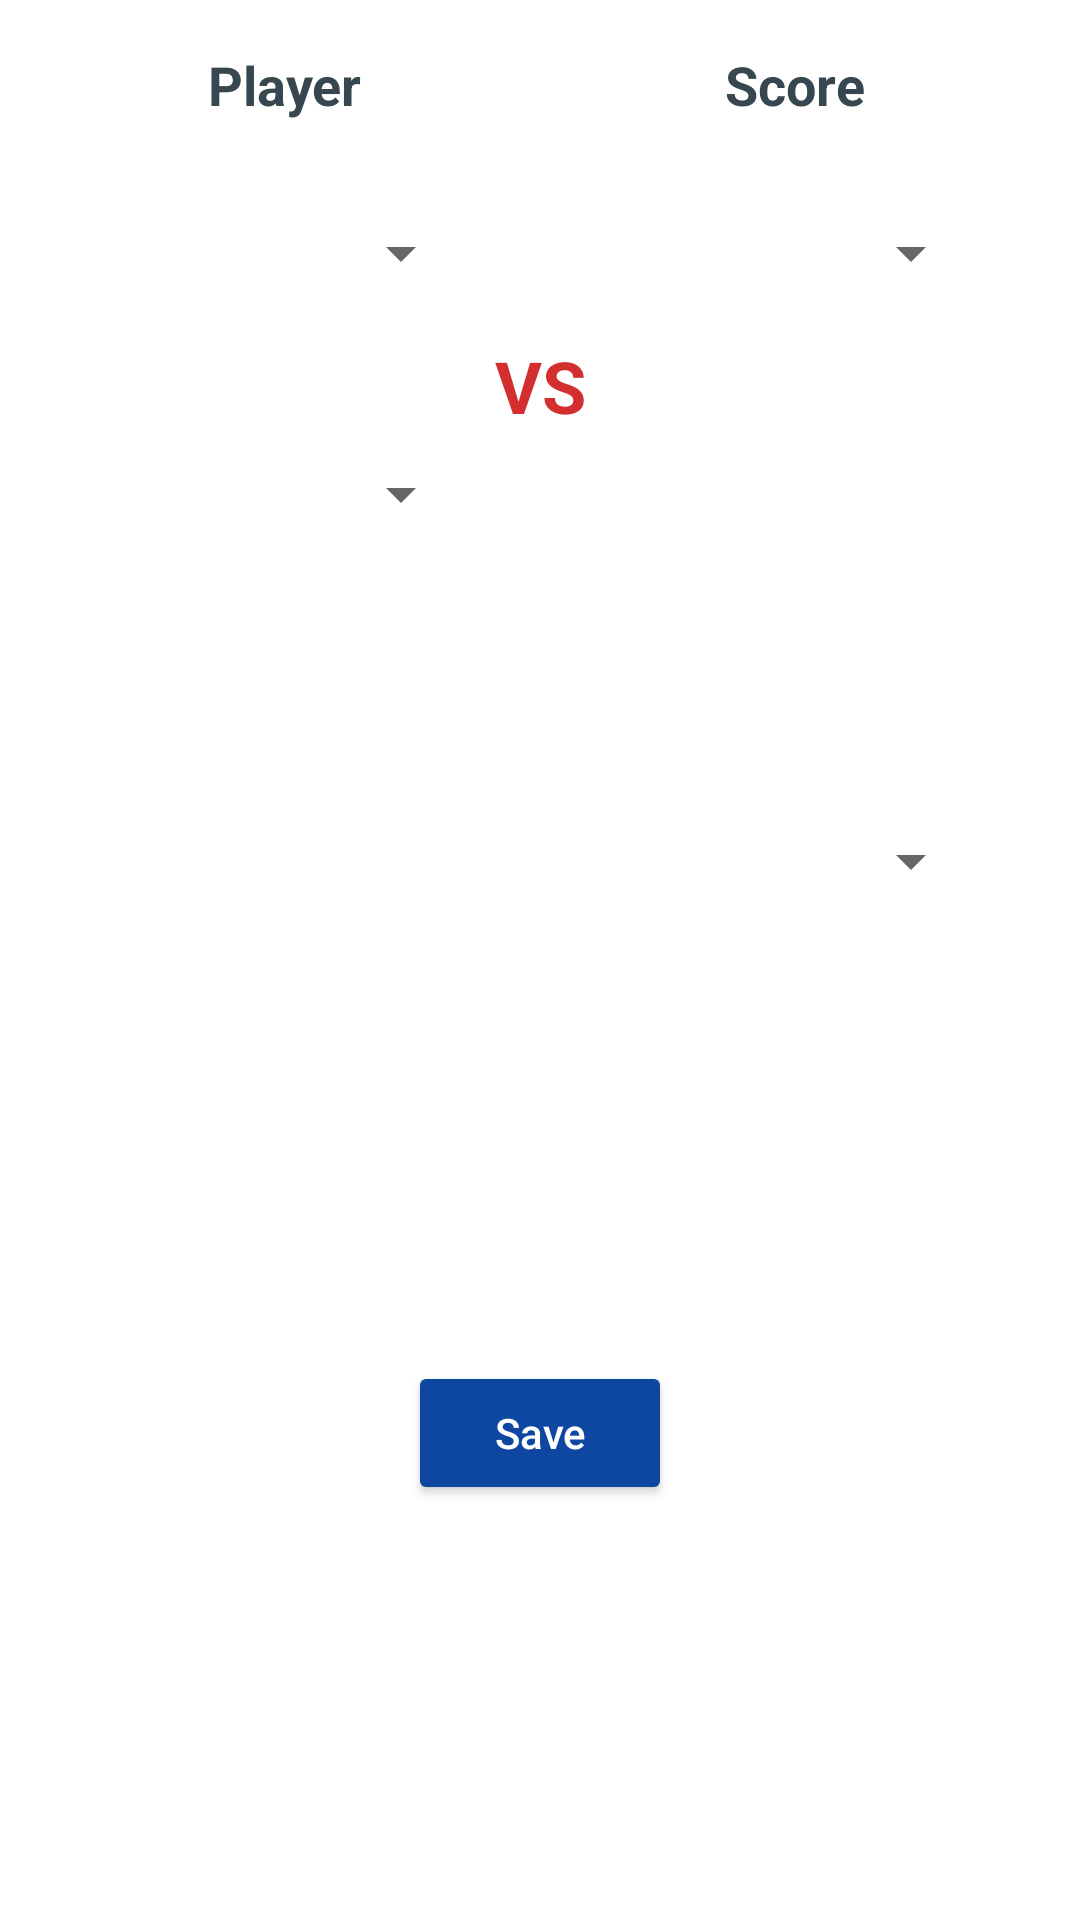

Reconstruct the res/layout file that produces this screen, plus the resources it refers to.
<!-- AndroidManifest.xml: application theme AppTheme -->
<!-- res/layout/dialog_league_match.xml -->
<?xml version="1.0" encoding="utf-8"?>
<androidx.constraintlayout.widget.ConstraintLayout xmlns:android="http://schemas.android.com/apk/res/android"
    xmlns:app="http://schemas.android.com/apk/res-auto"
    xmlns:tools="http://schemas.android.com/tools"
    android:layout_width="wrap_content"
    android:layout_height="wrap_content"
    android:background="@drawable/rounded_dialog_background">
    <TextView
        android:id="@+id/textView4"
        android:layout_width="wrap_content"
        android:layout_height="wrap_content"
        android:layout_marginStart="8dp"
        android:layout_marginTop="16dp"
        android:layout_marginEnd="8dp"
        android:text="Player"
        android:textColor="@color/md_blue_grey_800"
        android:textSize="18sp"
        android:textStyle="bold"
        app:layout_constraintEnd_toStartOf="@+id/guideline4"
        app:layout_constraintHorizontal_bias="0.50001"
        app:layout_constraintStart_toStartOf="parent"
        app:layout_constraintTop_toTopOf="parent" />

    <androidx.constraintlayout.widget.Guideline
        android:id="@+id/guideline4"
        android:layout_width="wrap_content"
        android:layout_height="wrap_content"
        android:orientation="vertical"
        app:layout_constraintGuide_percent="0.5" />

    <TextView
        android:id="@+id/textView6"
        android:layout_width="wrap_content"
        android:layout_height="wrap_content"
        android:layout_marginStart="8dp"
        android:layout_marginTop="16dp"
        android:layout_marginEnd="8dp"
        android:text="Score"
        android:textColor="@color/md_blue_grey_800"
        android:textSize="18sp"
        android:textStyle="bold"
        app:layout_constraintEnd_toEndOf="parent"
        app:layout_constraintStart_toStartOf="@+id/guideline4"
        app:layout_constraintTop_toTopOf="parent" />

    <Spinner
        android:id="@+id/player1Spinner"
        android:layout_width="125dp"
        android:layout_height="wrap_content"
        android:layout_marginStart="8dp"
        android:layout_marginTop="32dp"
        android:layout_marginEnd="8dp"
        app:layout_constraintEnd_toStartOf="@+id/guideline4"
        app:layout_constraintStart_toStartOf="parent"
        app:layout_constraintTop_toBottomOf="@+id/textView4" />

    <Spinner
        android:id="@+id/player1ScoreSpinner"
        android:layout_width="125dp"
        android:layout_height="wrap_content"
        android:layout_marginStart="8dp"
        android:layout_marginTop="32dp"
        android:layout_marginEnd="8dp"
        app:layout_constraintEnd_toEndOf="parent"
        app:layout_constraintStart_toStartOf="@+id/guideline4"
        app:layout_constraintTop_toBottomOf="@+id/textView6" />

    <TextView
        android:id="@+id/textView7"
        android:layout_width="wrap_content"
        android:layout_height="wrap_content"
        android:layout_marginTop="16dp"
        android:layout_marginEnd="8dp"
        android:text="VS"
        android:textColor="@color/md_red_700"
        android:textSize="24sp"
        android:textStyle="bold"
        app:layout_constraintEnd_toStartOf="@+id/guideline4"
        app:layout_constraintStart_toStartOf="@+id/guideline4"
        app:layout_constraintTop_toBottomOf="@+id/player1ScoreSpinner" />

    <Spinner
        android:id="@+id/player2Spinner"
        android:layout_width="125dp"
        android:layout_height="wrap_content"
        android:layout_marginStart="8dp"
        android:layout_marginTop="8dp"
        android:layout_marginEnd="8dp"
        app:layout_constraintEnd_toStartOf="@+id/guideline4"
        app:layout_constraintStart_toStartOf="parent"
        app:layout_constraintTop_toBottomOf="@+id/textView7" />

    <Spinner
        android:id="@+id/player2ScoreSpinner"
        android:layout_width="125dp"
        android:layout_height="wrap_content"
        android:layout_marginStart="8dp"
        android:layout_marginTop="8dp"
        android:layout_marginEnd="8dp"
        app:layout_constraintBottom_toTopOf="@+id/saveButton"
        app:layout_constraintEnd_toEndOf="parent"
        app:layout_constraintStart_toStartOf="@+id/guideline4"
        app:layout_constraintTop_toBottomOf="@+id/textView7" />

    <Button
        android:id="@+id/saveButton"
        android:layout_width="wrap_content"
        android:layout_height="wrap_content"
        android:layout_marginStart="8dp"
        android:layout_marginTop="32dp"
        android:layout_marginEnd="8dp"
        android:layout_marginBottom="16dp"
        android:backgroundTint="@color/colorPrimaryDark"
        android:text="Save"
        android:textAllCaps="false"
        android:textColor="@color/md_white_1000"
        app:layout_constraintBottom_toBottomOf="parent"
        app:layout_constraintEnd_toEndOf="parent"
        app:layout_constraintStart_toStartOf="parent"
        app:layout_constraintTop_toBottomOf="@+id/player2ScoreSpinner" />
</androidx.constraintlayout.widget.ConstraintLayout>
<!-- resources referenced by this layout -->
<resources>
  <color name="colorPrimaryDark">@color/md_blue_900</color>
  <color name="md_blue_grey_800">#37474F</color>
  <color name="md_red_700">#D32F2F</color>
  <color name="md_white_1000">#ffffff</color>
  <!-- drawable rounded_dialog_background (drawable) -->
  <?xml version="1.0" encoding="utf-8"?>
  <shape xmlns:android="http://schemas.android.com/apk/res/android">
      <solid
          android:color="@color/md_white_1000"/>
      <corners
          android:radius="30dp" />
      <padding
          android:left="10dp"
          android:right="10dp" />
  </shape>
  <style name="AppTheme" parent="Theme.MaterialComponents.Light.NoActionBar">
          
          <item name="colorPrimary">@color/colorPrimary</item>
          <item name="colorPrimaryDark">@color/colorPrimaryDark</item>
          <item name="colorAccent">@color/colorAccent</item>
      </style>
  <color name="md_blue_900">#0D47A1</color>
  <color name="colorPrimary">@color/md_blue_700</color>
  <color name="colorAccent">@color/md_white_1000</color>
  <color name="md_blue_700">#1976D2</color>
</resources>
